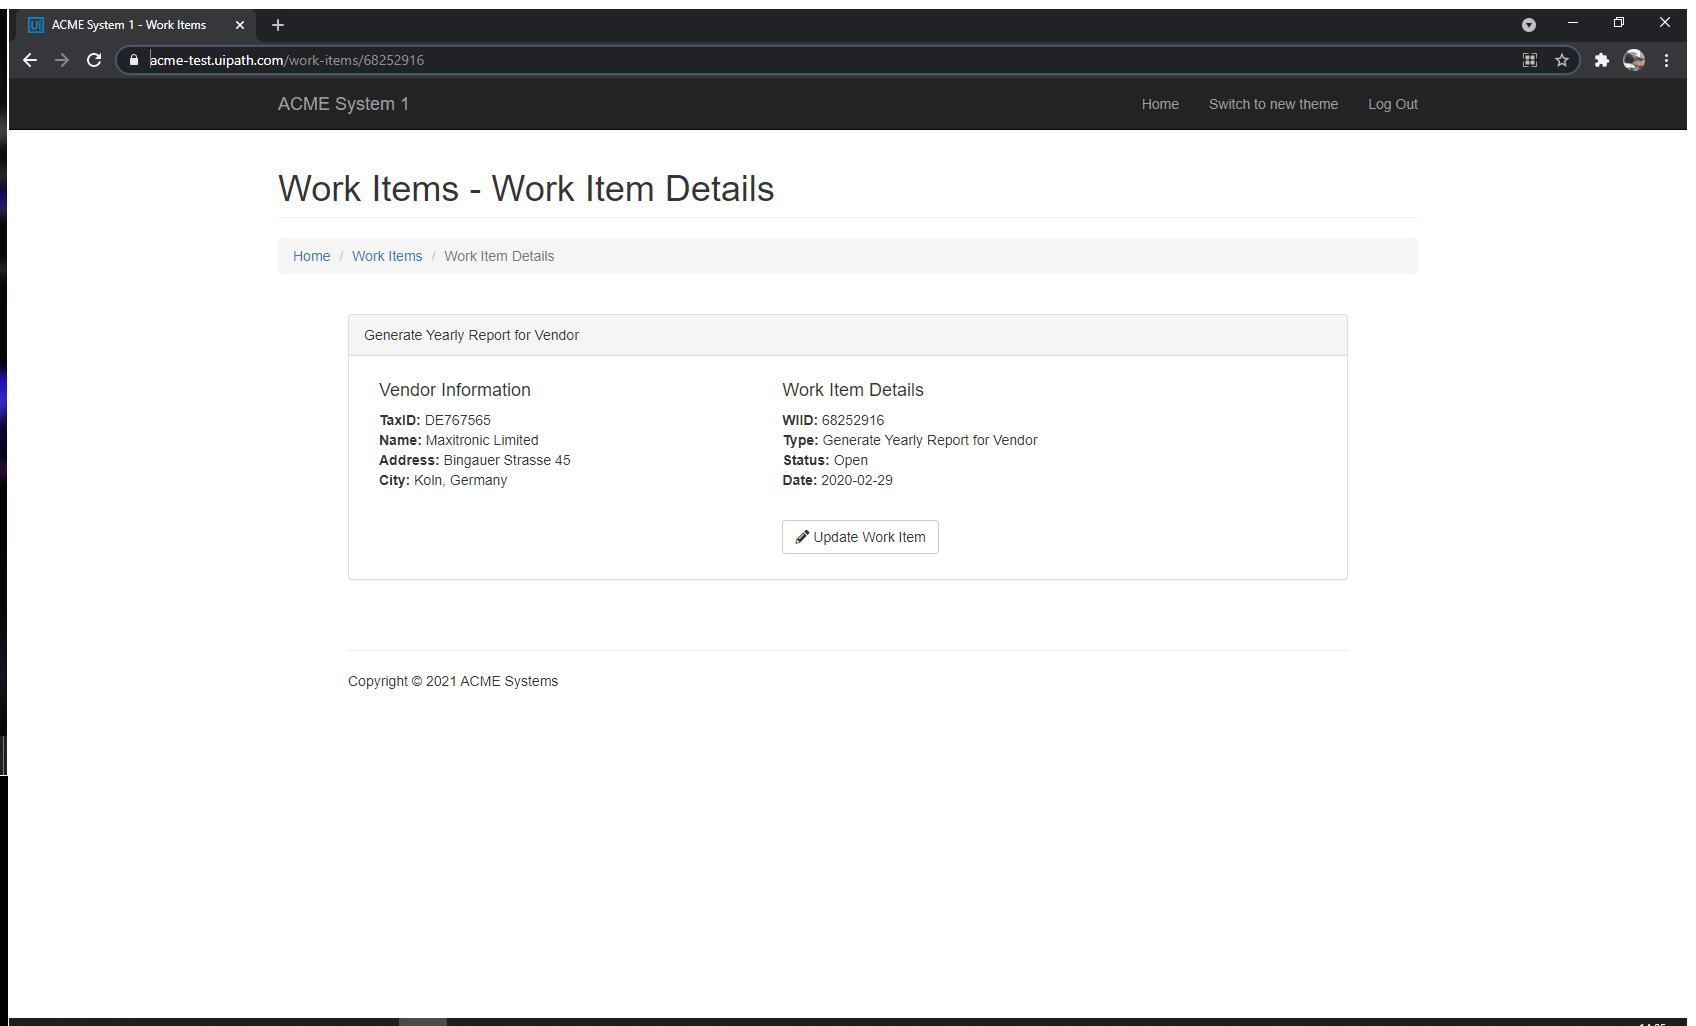
Task: Realiza o download de relatórios mensais de acordo com o tipo especificado, salva todos num único arquivo anual, faz o upload no site e por fim efetua o update no status.
Workflow: wf_Update_WorkItemsDetails_System1

Step 1: Update Work Items Details in window 'ACME System 1 - Work Items' (chrome.exe)

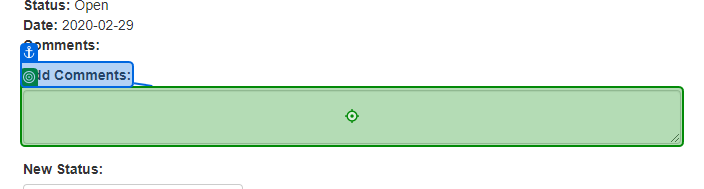
Step 2: type [arg_in_strUpdateID]

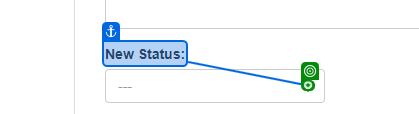
Step 3: click

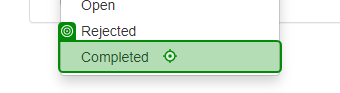
Step 4: click on 'Completed'

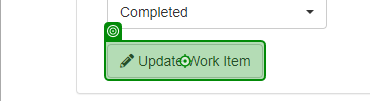
Step 5: click

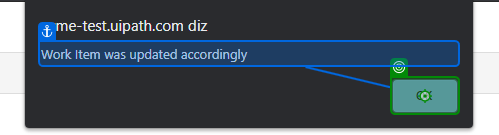
Step 6: click